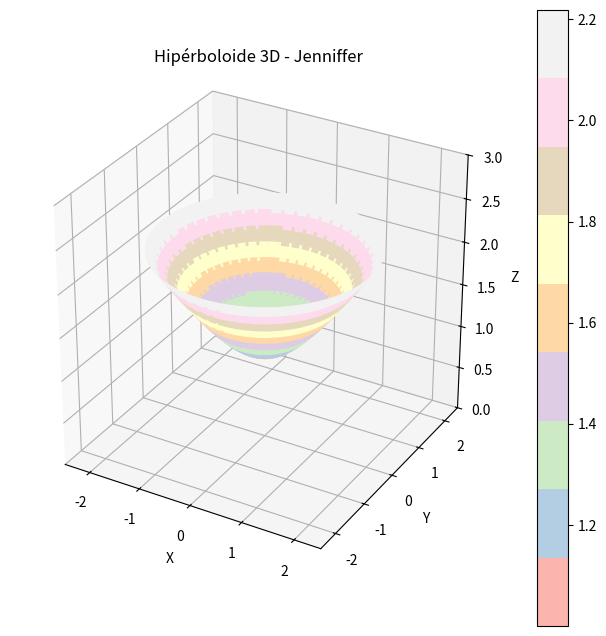

Write the Python code that produced this figure.
import numpy as np
import matplotlib.pyplot as plt
from mpl_toolkits.mplot3d import Axes3D

# Definir los parámetros del hipérboloide
u = np.linspace(-2, 2, 100)
v = np.linspace(0, 2 * np.pi, 100)
u, v = np.meshgrid(u, v)

# Ecuaciones paramétricas del hipérboloide de una sola hoja
x = u * np.cos(v)
y = u * np.sin(v)
z = np.sqrt(u**2 + 1)

# Crear figura 3D
fig = plt.figure(figsize=(8, 8))
ax = fig.add_subplot(111, projection='3d')

# Graficar la superficie del hipérboloide
surf = ax.plot_surface(x, y, z, cmap='Pastel1', edgecolor='none')

# Ajustar límites
ax.set_xlim(-2.5, 2.5)
ax.set_ylim(-2.5, 2.5)
ax.set_zlim(0, 3)
ax.set_box_aspect([1, 1, 1])  # Aspecto proporcional

# Títulos y etiquetas
ax.set_title("Hipérboloide 3D - Jenniffer", fontsize=12)
ax.set_xlabel("X")
ax.set_ylabel("Y")
ax.set_zlabel("Z")

# Mostrar barra de colores
fig.colorbar(surf)

# Mostrar figura
plt.show()
